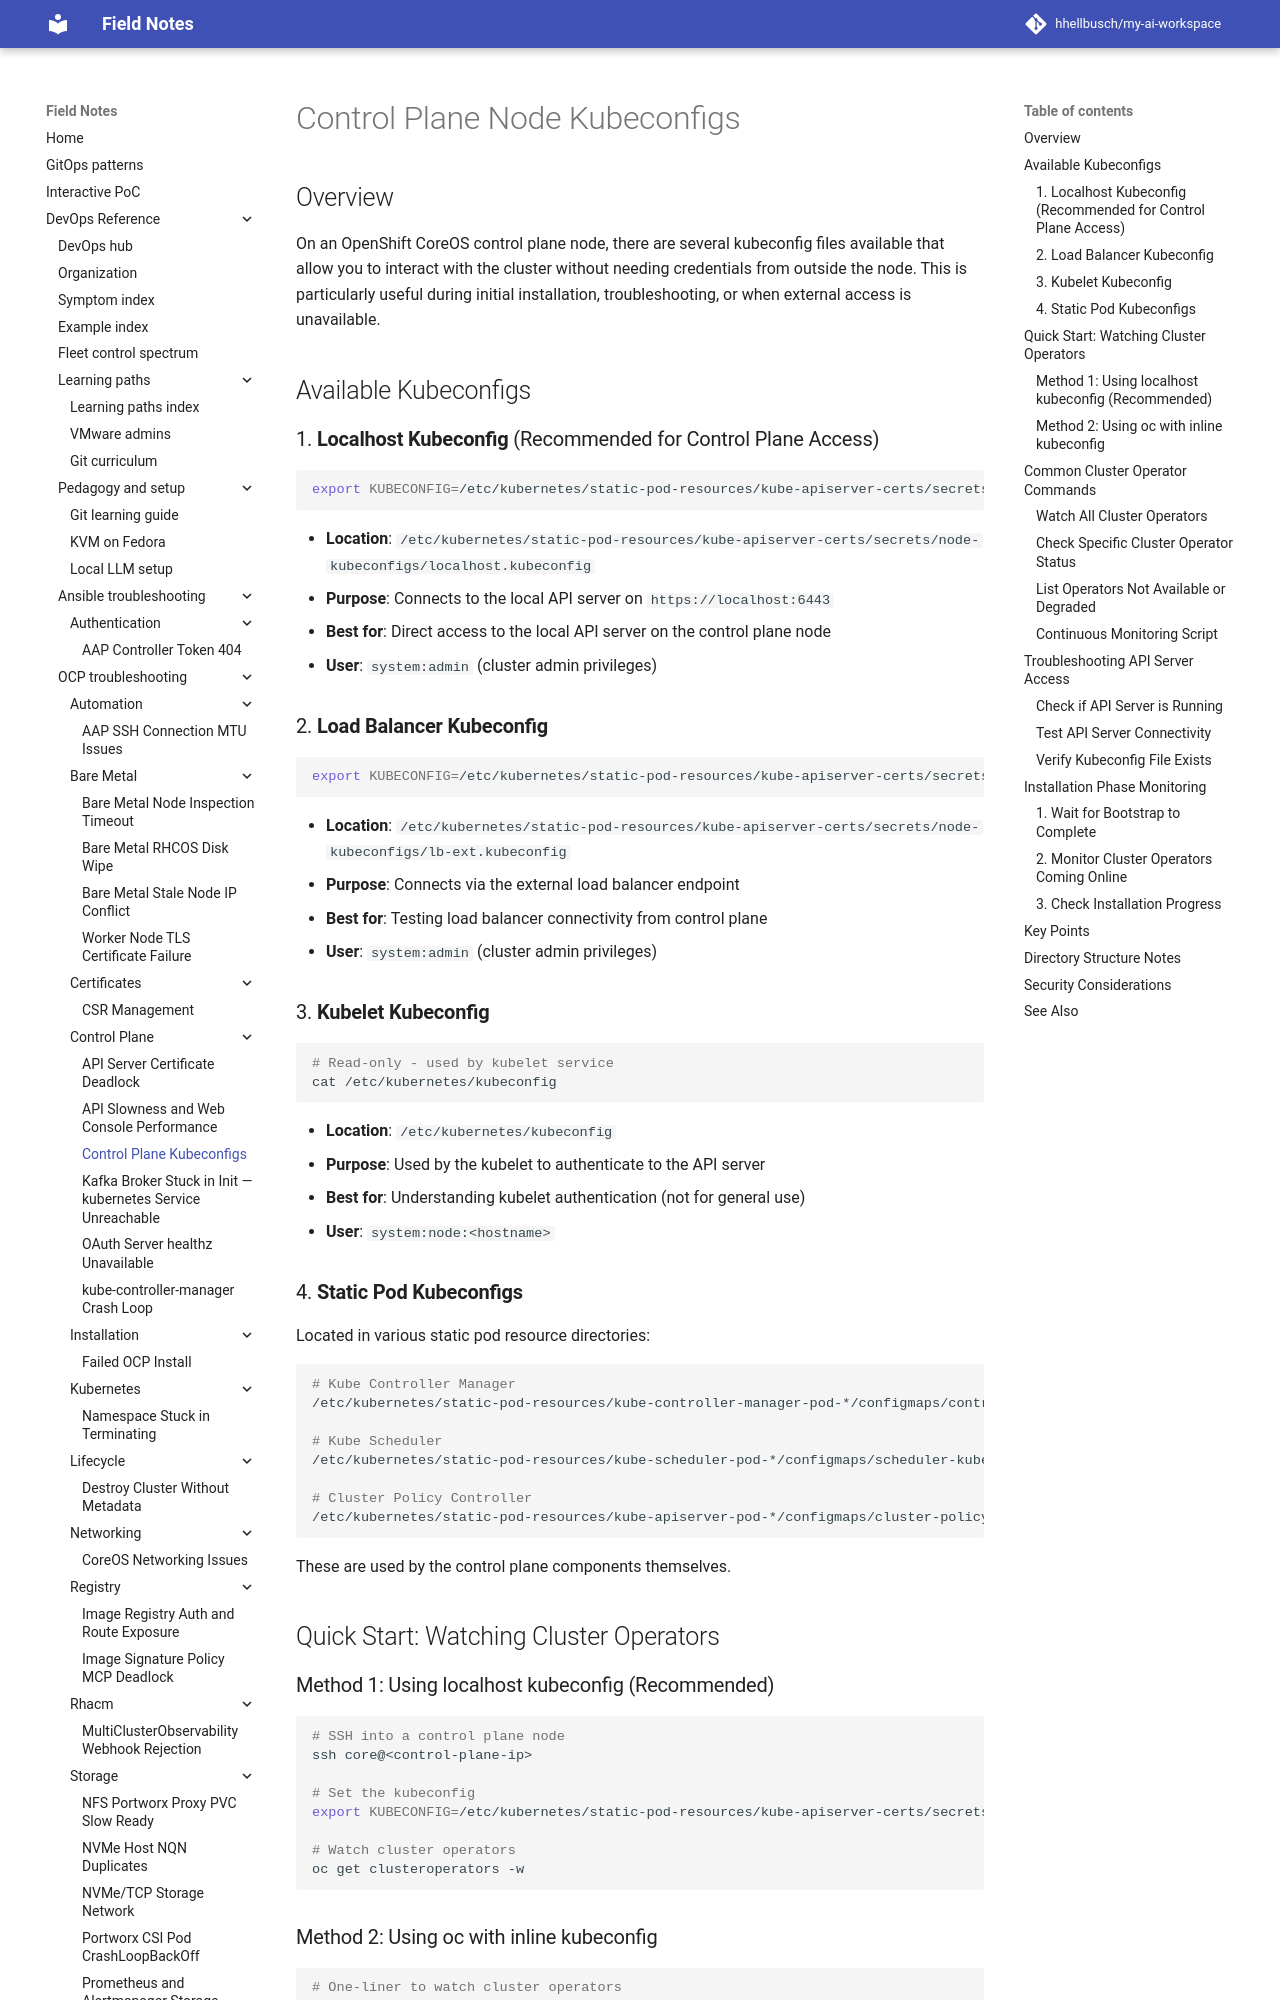

repository: hhellbusch/my-ai-workspace · page: devops/ocp/troubleshooting/control-plane-kubeconfigs/index.html · generator: mkdocs

# Control Plane Node Kubeconfigs

## Overview

On an OpenShift CoreOS control plane node, there are several kubeconfig files available that allow you to interact with the cluster without needing credentials from outside the node. This is particularly useful during initial installation, troubleshooting, or when external access is unavailable.

## Available Kubeconfigs

### 1. **Localhost Kubeconfig** (Recommended for Control Plane Access)

```bash
export KUBECONFIG=/etc/kubernetes/static-pod-resources/kube-apiserver-certs/secrets/node-kubeconfigs/localhost.kubeconfig
```

- **Location**: `/etc/kubernetes/static-pod-resources/kube-apiserver-certs/secrets/node-kubeconfigs/localhost.kubeconfig`
- **Purpose**: Connects to the local API server on `https://localhost:6443`
- **Best for**: Direct access to the local API server on the control plane node
- **User**: `system:admin` (cluster admin privileges)

### 2. **Load Balancer Kubeconfig**

```bash
export KUBECONFIG=/etc/kubernetes/static-pod-resources/kube-apiserver-certs/secrets/node-kubeconfigs/lb-ext.kubeconfig
```

- **Location**: `/etc/kubernetes/static-pod-resources/kube-apiserver-certs/secrets/node-kubeconfigs/lb-ext.kubeconfig`
- **Purpose**: Connects via the external load balancer endpoint
- **Best for**: Testing load balancer connectivity from control plane
- **User**: `system:admin` (cluster admin privileges)

### 3. **Kubelet Kubeconfig**

```bash
# Read-only - used by kubelet service
cat /etc/kubernetes/kubeconfig
```

- **Location**: `/etc/kubernetes/kubeconfig`
- **Purpose**: Used by the kubelet to authenticate to the API server
- **Best for**: Understanding kubelet authentication (not for general use)
- **User**: `system:node:<hostname>`
